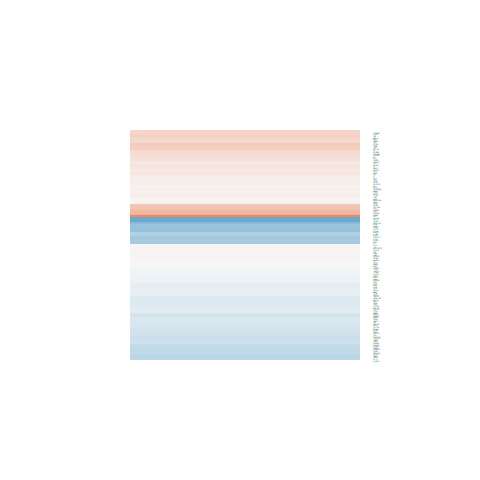

The table this chart was drawn from, first rows:
logFC, AveExpr, t, P.Value, adj.P.Val, B
0.5605, 6.77, 2.886, 0.01176, 0.1768, -3.071
-0.2594, 3.713, -1.464, 0.1648, 0.5077, -5
0.2858, 6.446, 2.574, 0.02176, 0.2265, -3.607
-0.5424, 6.457, -3.16, 0.006784, 0.1365, -2.501
-0.2207, 5.385, -1.986, 0.06647, 0.3549, -4.523
-0.1028, 3.79, -0.5808, 0.5704, 0.8354, -5.861
0.591, -0.9782, 0.8611, 0.4034, 0.729, -4.766
0.2453, 1.951, 0.9694, 0.3484, 0.6875, -5.123
0.2545, 0.795, 0.4815, 0.6374, 0.8644, -5.171
-0.1731, 5.999, -1.706, 0.1096, 0.4314, -5.035
0.2885, 7.149, 2.992, 0.009511, 0.1583, -2.892
0.163, 4.596, 1.35, 0.1981, 0.5491, -5.295
0.2096, 5.892, 1.835, 0.08739, 0.3922, -4.813
-0.539, 7.061, -3.09, 0.007817, 0.1468, -2.706
-0.1245, 8.279, -1.519, 0.1506, 0.4887, -5.439
-0.1851, 2.019, -0.6457, 0.5287, 0.8126, -5.387
-0.6716, 5.672, -5.56, 6.46587137486644e-05, 0.01869, 1.979
-0.2681, 7.476, -2.611, 0.02022, 0.2204, -3.613
0.07671, 3.618, 0.4481, 0.6608, 0.8764, -5.841
-0.01776, 4.028, -0.114, 0.9109, 0.9716, -6.066
-0.2129, 9.108, -1.482, 0.1599, 0.5017, -5.512
-0.1027, 6.361, -1.019, 0.3253, 0.6706, -5.924
-0.3861, 4.651, -2.954, 0.01025, 0.1636, -2.737
0.1488, 6.528, 1.628, 0.1253, 0.4531, -5.183
0.08649, 0.3832, 0.2114, 0.8355, 0.9472, -5.165
-0.1059, 6.168, -0.9965, 0.3355, 0.6796, -5.919
-0.08962, 5.631, -0.8833, 0.3917, 0.7212, -5.982
-0.1616, 3.861, -1.104, 0.2879, 0.6376, -5.42
0.01387, 1.06, 0.04152, 0.9675, 0.9903, -5.376
-0.407, 3.968, -1.543, 0.1447, 0.48, -4.96
0.004234, 6.389, 0.04444, 0.9652, 0.9894, -6.433
-0.1572, 3.112, -0.9119, 0.3769, 0.7094, -5.458
-1.79, -0.8115, -4.029, 0.001192, 0.06102, -1.772
0.008266, 6.432, 0.08432, 0.934, 0.9798, -6.439
0.07757, 3.75, 0.5132, 0.6156, 0.8567, -5.896
0.3967, 4.725, 2.48, 0.02616, 0.2439, -3.597
0.04359, 4.276, 0.2927, 0.7739, 0.9211, -6.069
-0.5499, 4.906, -3.925, 0.001465, 0.06778, -0.945
-0.1356, 2.383, -0.5797, 0.5711, 0.8358, -5.551
0.5074, 3.611, 3.209, 0.006153, 0.1316, -2.156
0.3667, 5.391, 3.227, 0.005939, 0.1289, -2.295
-0.08629, 8.785, -0.7079, 0.4904, 0.7827, -6.324
0.3603, 2.009, 1.445, 0.1699, 0.5148, -4.642
0.2881, 3.567, 1.606, 0.1302, 0.4604, -4.741
-0.1343, 8.35, -1.536, 0.1464, 0.4833, -5.418
-0.5699, 7.503, -5.07, 0.0001595, 0.02521, 1.061
-0.5437, 6.079, -4.896, 0.000221, 0.02847, 0.7926
-0.2173, 5.488, -1.939, 0.07244, 0.3676, -4.612
0.2302, -0.8706, 0.3939, 0.6994, 0.8921, -4.89
-0.4847, 5.558, -4.432, 0.0005398, 0.04541, -0.04871
-0.401, 1.895, -1.431, 0.1738, 0.5196, -4.684
0.01671, 7.652, 0.1992, 0.8449, 0.9501, -6.505
-1.326, 2.567, -5.391, 8.7968016511e-05, 0.02196, 1.297
1.206, -1.209, 1.932, 0.07341, 0.3692, -4.098
-0.1411, 10.83, -1.731, 0.105, 0.4222, -5.18
0.1179, 6.165, 0.9776, 0.3445, 0.6856, -5.921
-0.2558, 7.579, -2.492, 0.02552, 0.2417, -3.834
-0.2342, 5.103, -1.905, 0.07707, 0.3771, -4.604
0.02746, 4.329, 0.1762, 0.8626, 0.957, -6.115
-0.1489, 4.23, -0.8878, 0.3893, 0.7197, -5.716
... 83 more rows
